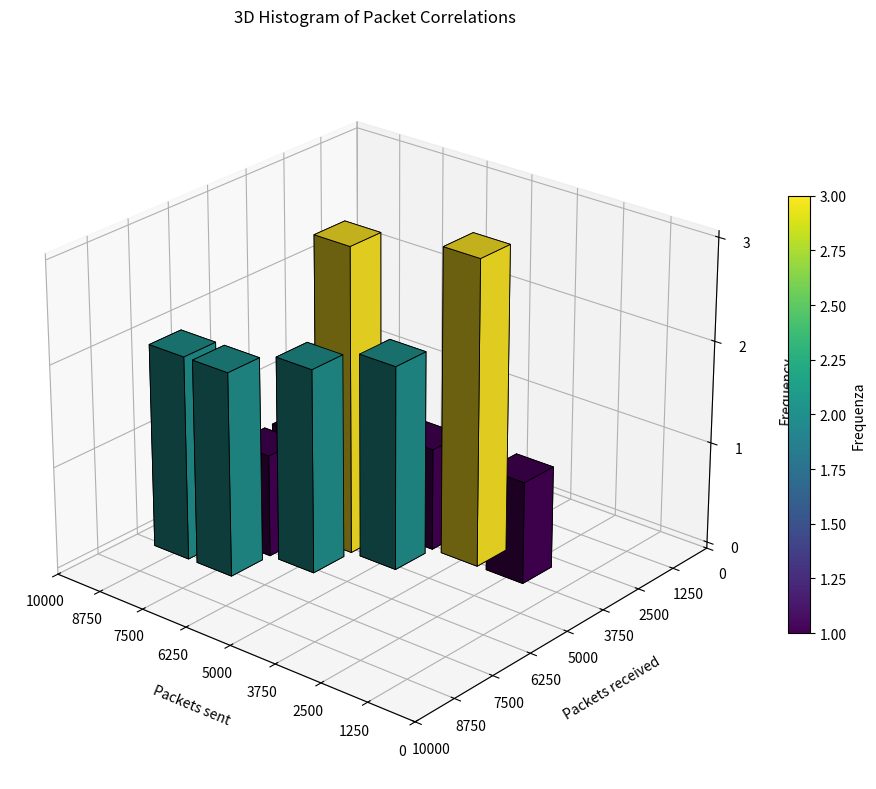

This figure's Python source:
import numpy as np
import matplotlib.pyplot as plt
from mpl_toolkits.mplot3d import Axes3D

# Dati frequenze per intervallo
data = [
    ((1250, 2500), (2500, 3750), 1),
    ((2500, 3750), (2500, 3750), 3),
    ((3750, 5000), (2500, 3750), 1),
    ((3750, 5000), (3750, 5000), 2),
    ((5000, 6250), (3750, 5000), 3),
    ((6250, 7500), (3750, 5000), 1),
    ((5000, 6250), (5000, 6250), 2),
    ((6250, 7500), (5000, 6250), 1),
    ((6250, 7500), (6250, 7500), 2),
    ((7500, 8750), (6250, 7500), 2)
]

# Coordinate al centro dei range
x_centers = [ (x1+x2)/2 for (x1, x2), _, _ in data ]
y_centers = [ (y1+y2)/2 for _, (y1, y2), _ in data ]
frequencies = np.array([ f for _, _, f in data ])

# Parametri dimensione barre
dx = dy = 1000
dz = frequencies

# Normalizzazione colori
norm = plt.Normalize(frequencies.min(), frequencies.max())
colors = plt.cm.viridis(norm(frequencies))

# Creazione grafico 3D
fig = plt.figure(figsize=(10, 8))
ax = fig.add_subplot(111, projection='3d')

bars = ax.bar3d(x_centers, y_centers, np.zeros_like(dz), dx, dy, dz, 
                color=colors, shade=True, edgecolor='black', linewidth=0.6)

# Barra dei colori
mappable = plt.cm.ScalarMappable(cmap='viridis', norm=norm)
mappable.set_array(frequencies)
fig.colorbar(mappable, ax=ax, shrink=0.6, label='Frequenza')

# Etichette e titolo
ax.set_xlabel('Packets sent', labelpad=12)
ax.set_ylabel('Packets received', labelpad=12)
ax.set_zlabel('Frequency', labelpad=10)
ax.set_title('3D Histogram of Packet Correlations', pad=20)

# Tick sugli assi
ax.set_xticks(np.arange(0, 10001, 1250))
ax.set_yticks(np.arange(0, 10001, 1250))
ax.set_zticks(np.arange(0, max(frequencies)+1, 1))

# Miglioramenti estetici
ax.view_init(elev=25, azim=130)  # angolo visuale più leggibile
ax.grid(True)

plt.tight_layout()
plt.show()
